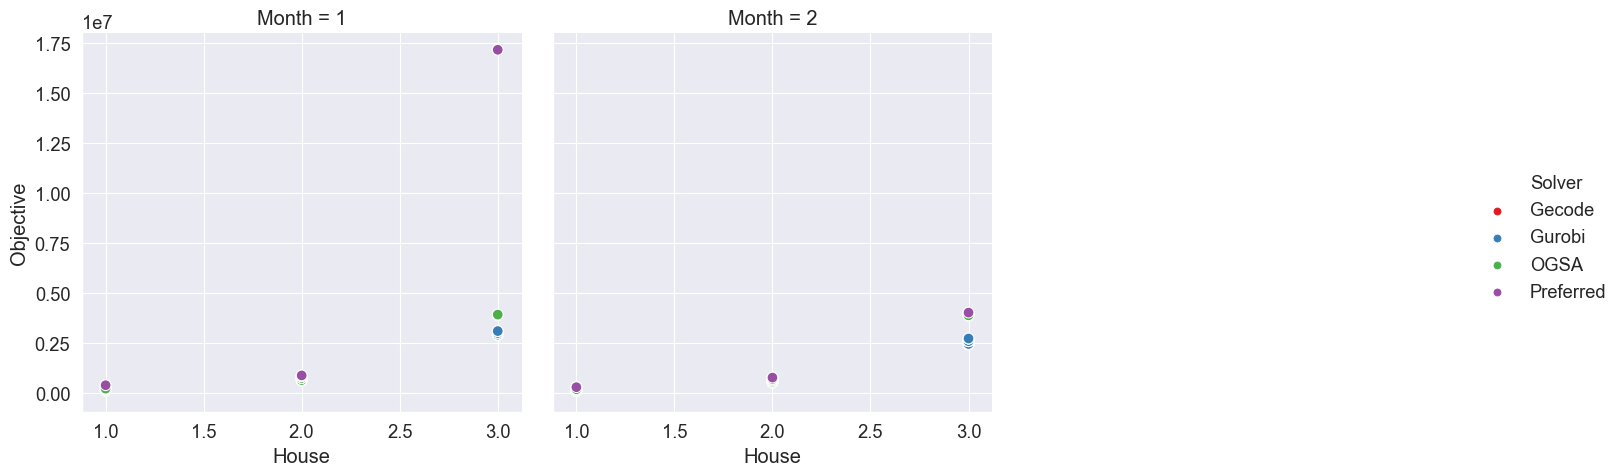

The table this chart was drawn from, first rows:
, , , , , Gecode, Gurobi, Gecode, Gurobi, OGSA, Preferred, Objective Ratio
, , , , , Initial, Initial, Modified, Modified, Modified, Modified, Modified
Month, House, Variable choices, Constraint variables, Weight, , , , , , , 
1, 1, anti_first_fail, indomain_min, 0, 126360, 126360, 126360, 126360, 126360, 399739, 1.0
1, 1, anti_first_fail, indomain_min, 50, 168200, 168200, 168200, 168200, 168200, 399739, 1.0
1, 1, anti_first_fail, indomain_min, 500, 212139, 212139, 212139, 212139, 212139, 399739, 1.0
1, 1, anti_first_fail, indomain_min, 1000, 230139, 230139, 230139, 230139, 230139, 399739, 1.0
1, 2, anti_first_fail, indomain_min, 0, 631425, 631425, 631425, 631425, 632079, 890997, 1.001
1, 2, anti_first_fail, indomain_min, 50, 660869, 660869, 660869, 660869, 660869, 890997, 1.0
1, 2, anti_first_fail, indomain_min, 500, 766666, 766666, 766666, 766666, 766666, 890997, 1.0
1, 2, anti_first_fail, indomain_min, 1000, 858002, 858002, 858002, 858002, 858002, 890997, 1.0
1, 3, anti_first_fail, indomain_min, 0, 2920775, 2920775, 2920775, 2920775, 2920775, 17172315, 1.0
1, 3, anti_first_fail, indomain_min, 50, 2930975, 2930975, 2930975, 2930975, 3893865, 17172315, 1.329
1, 3, anti_first_fail, indomain_min, 500, 3015125, 3015125, 3015125, 3015125, 3912315, 17172315, 1.298
1, 3, anti_first_fail, indomain_min, 1000, 3108125, 3108125, 3108125, 3108125, 3932315, 17172315, 1.265
2, 1, anti_first_fail, indomain_min, 0, 101097, 101097, 101097, 101097, 101097, 302629, 1.0
2, 1, anti_first_fail, indomain_min, 50, 154109, 154109, 154109, 154109, 154109, 302629, 1.0
2, 1, anti_first_fail, indomain_min, 500, 194429, 194429, 194429, 194429, 194429, 302629, 1.0
2, 1, anti_first_fail, indomain_min, 1000, 204029, 204029, 204029, 204029, 204029, 302629, 1.0
2, 2, anti_first_fail, indomain_min, 0, 533964, 533964, 533964, 533964, 533964, 783846, 1.0
2, 2, anti_first_fail, indomain_min, 50, 566234, 566234, 566234, 566234, 566234, 783846, 1.0
2, 2, anti_first_fail, indomain_min, 500, 640798, 640798, 640798, 640798, 640798, 783846, 1.0
2, 2, anti_first_fail, indomain_min, 1000, 711686, 711686, 711686, 711686, 711686, 783846, 1.0
2, 3, anti_first_fail, indomain_min, 0, 2444760, 2444760, 2444760, 2444760, 2642620, 4032585, 1.081
2, 3, anti_first_fail, indomain_min, 50, 2463860, 2463860, 2463860, 2463860, 3872860, 4032585, 1.572
2, 3, anti_first_fail, indomain_min, 500, 2602385, 2602385, 2602385, 2602385, 3892585, 4032585, 1.496
2, 3, anti_first_fail, indomain_min, 1000, 2736385, 2736385, 2736385, 2736385, 3894585, 4032585, 1.423
